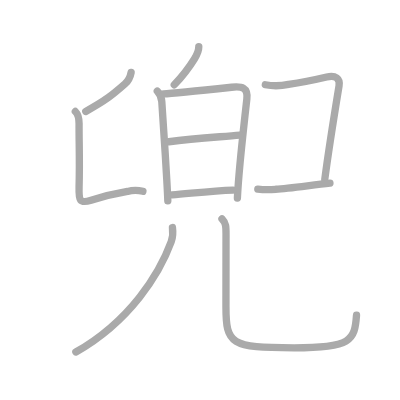
t = 0.00 s
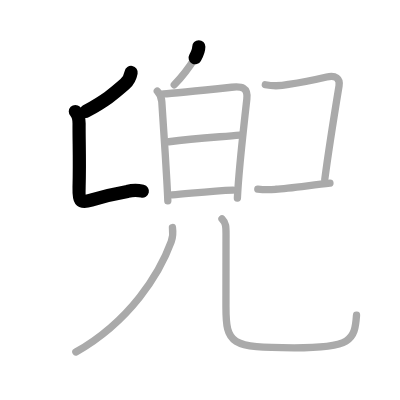
t = 2.25 s
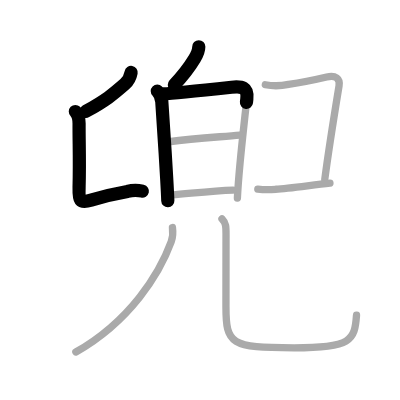
t = 4.50 s
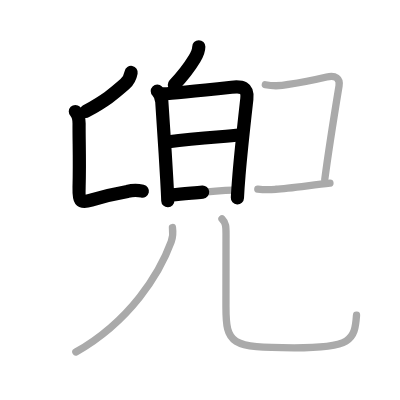
t = 6.50 s
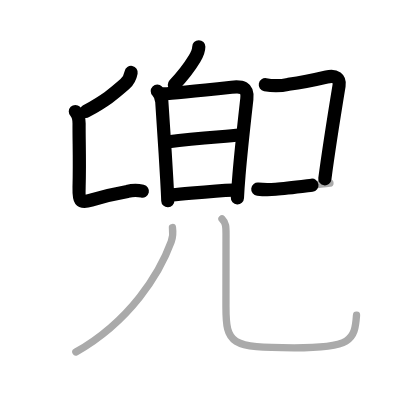
t = 8.75 s
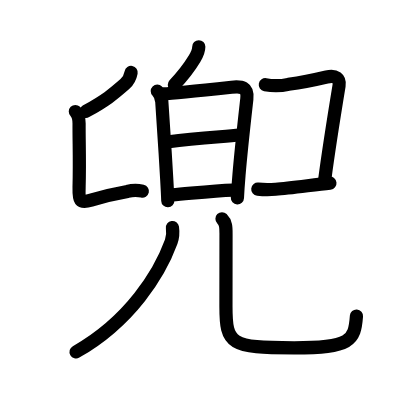
t = 11.00 s

The animated SVG that drew these frames (rendered in a browser with its animation timeline set to each time). Animation: 11 SMIL elements (animate=11); one cycle of 11.00 s.

<?xml version="1.0" standalone="no"?>
<!DOCTYPE svg PUBLIC "-//W3C//DTD SVG 1.1//EN"   "http://www.w3.org/Graphics/SVG/1.1/DTD/svg11.dtd">
<svg width="400px" height="400px"  version="1.1" xmlns="http://www.w3.org/2000/svg">
  <defs>
    <marker id="Triangle" viewBox="0 0 10 10" refX="0" refY="5" markerUnits="strokeWidth" markerWidth="3" style="stroke-opacity:0%;fill:#aaaaaa;" markerHeight="2" orient="auto">
      <path d="M 0 0 L 10 5 L 0 10 z" />
    </marker>
    
    <marker id="Arrow" viewBox="0 0 10 10" refX="5" refY="5" markerUnits="strokeWidth" markerWidth="1.8" style="stroke-opacity:0%;fill:#770000;" markerHeight="2" orient="auto">
      <path d="M 0 4 L 6 4 L 4 1 L 10 5 L 4 9 L 6 6 L 0 6 z" />
        <circle cx="5" cy="5" r="5" />
      </marker>
    
    <marker id="TriangleRed" viewBox="0 0 10 10" refX="0" refY="5" markerUnits="strokeWidth" markerWidth="3" style="stroke-opacity:0%;fill:#CC0000;" markerHeight="2" orient="auto">
      <path d="M 0 0 L 10 5 L 0 10 z" />
    </marker>
    
    <marker id="ArrowRed" viewBox="0 0 10 10" refX="5" refY="5" markerUnits="strokeWidth" markerWidth="1.8" style="stroke-opacity:0%;fill:#CC0000;" markerHeight="2" orient="auto">
      <path d="M 0 4 L 6 4 L 4 1 L 10 5 L 4 9 L 6 6 L 0 6 z" />
        <circle cx="5" cy="5" r="5" />
      </marker>
    
  </defs>
  
  <path style="fill:#ffffff; fill-opacity:100%; fill-rule:evenodd; stroke-width:0;" d="M 0 0 L 400px 0 L 400px 400px L 0 400px L 0 0" />

  <g transform="scale(3.6697247706422 3.6697247706422)">
<path style="fill:none; fill-opacity:0%; fill-rule:evenodd; stroke:#aaaaaa; stroke-opacity:100%; stroke-width: 1.5pt; stroke-linejoin:round; stroke-linecap:round;" d="M35.73 19.75c-0.23 1.25-0.77 2.33-1.71 3.15c-3.4 2.97-5.09 4.38-10.65 7.47"></path>
<path style="fill:none; fill-opacity:0%; fill-rule:evenodd; stroke:#aaaaaa; stroke-opacity:100%; stroke-width: 1.5pt; stroke-linejoin:round; stroke-linecap:round;" d="M20.53 30.38c0.73 0.73 1.02 2.23 1.02 3.29c-0.04 5.08 0.21 9.58 0 17.33c-0.1 3.6 0.1 4.53 3.27 3.55c2.79-0.87 5.17-1.56 9.92-2.38c1.39-0.37 2.79-0.38 4.2-0.04"></path>
<path style="fill:none; fill-opacity:0%; fill-rule:evenodd; stroke:#aaaaaa; stroke-opacity:100%; stroke-width: 1.5pt; stroke-linejoin:round; stroke-linecap:round;" d="M54.17 12.75c0 1-0.6 2.35-1.16 3.25c-2.14 3.5-3.52 5-5.52 7.12"></path>
<path style="fill:none; fill-opacity:0%; fill-rule:evenodd; stroke:#aaaaaa; stroke-opacity:100%; stroke-width: 1.5pt; stroke-linejoin:round; stroke-linecap:round;" d="M42.86 24.83c0.84 0.84 1.15 1.87 1.23 2.86c0.13 1.73 0.9 13.29 1.34 21.04c0.15 2.6 0.26 4.78 0.3 6.01"></path>
<path style="fill:none; fill-opacity:0%; fill-rule:evenodd; stroke:#aaaaaa; stroke-opacity:100%; stroke-width: 1.5pt; stroke-linejoin:round; stroke-linecap:round;" d="M44.55 25.59c1.65-0.1 13.12-1.25 18.56-1.82c2.79-0.29 4.52-0.02 4.15 3.23c-0.48 4.29-1.52 13.32-2.14 20.75c-0.19 2.29-0.34 4.43-0.43 6.23"></path>
<path style="fill:none; fill-opacity:0%; fill-rule:evenodd; stroke:#aaaaaa; stroke-opacity:100%; stroke-width: 1.5pt; stroke-linejoin:round; stroke-linecap:round;" d="M46.02 38.63c6.98-0.88 13.1-1.26 19.37-1.83"></path>
<path style="fill:none; fill-opacity:0%; fill-rule:evenodd; stroke:#aaaaaa; stroke-opacity:100%; stroke-width: 1.5pt; stroke-linejoin:round; stroke-linecap:round;" d="M46.93 53.09c5.13-0.4 11.11-1.1 16.58-1.29"></path>
<path style="fill:none; fill-opacity:0%; fill-rule:evenodd; stroke:#aaaaaa; stroke-opacity:100%; stroke-width: 1.5pt; stroke-linejoin:round; stroke-linecap:round;" d="M72.3 23.09c2.11 0.39 4.22 0.35 6.32-0.11c3.85-0.54 7.13-1.23 10.4-2c2.44-0.58 3.7 0.4 3.37 2.4c-0.76 4.63-3.14 19.75-3.89 25.5"></path>
<path style="fill:none; fill-opacity:0%; fill-rule:evenodd; stroke:#aaaaaa; stroke-opacity:100%; stroke-width: 1.5pt; stroke-linejoin:round; stroke-linecap:round;" d="M70.25 51.55c1.62 0.18 3.25 0.19 4.87 0.03c3.79-0.26 9.92-1.17 14.79-1.69"></path>
<path style="fill:none; fill-opacity:0%; fill-rule:evenodd; stroke:#aaaaaa; stroke-opacity:100%; stroke-width: 1.5pt; stroke-linejoin:round; stroke-linecap:round;" d="M46.99 62c0.19 1.35 0.11 2.65-0.34 3.88C43.5 74.5 35.5 87.5 20.67 95.92"></path>
<path style="fill:none; fill-opacity:0%; fill-rule:evenodd; stroke:#aaaaaa; stroke-opacity:100%; stroke-width: 1.5pt; stroke-linejoin:round; stroke-linecap:round;" d="M60.49 59.62c1.13 1.13 1.1 2.34 1.1 4.18c0 8.45-0.02 14.14-0.02 19.7c0 10.33 1.23 11.28 18.57 11.28c15.54 0 16.52-1.94 17.01-8.87"></path>

<path style="fill:none; fill-opacity:0%; fill-rule:evenodd; stroke:#000000; stroke-opacity:100%; stroke-width: 2.7pt; stroke-linejoin:round; stroke-linecap:round;" d="M35.73 19.75c-0.23 1.25-0.77 2.33-1.71 3.15c-3.4 2.97-5.09 4.38-10.65 7.47" pathLength="100" stroke-dashoffset="100" stroke-dasharray="100 105"><animate id="dashAnim1" attributeName="stroke-dashoffset" from="100" to="0" dur="1s" calcMode="linear" fill="freeze"/></path>
<path style="fill:none; fill-opacity:0%; fill-rule:evenodd; stroke:#000000; stroke-opacity:100%; stroke-width: 2.7pt; stroke-linejoin:round; stroke-linecap:round;" d="M20.53 30.38c0.73 0.73 1.02 2.23 1.02 3.29c-0.04 5.08 0.21 9.58 0 17.33c-0.1 3.6 0.1 4.53 3.27 3.55c2.79-0.87 5.17-1.56 9.92-2.38c1.39-0.37 2.79-0.38 4.2-0.04" pathLength="100" stroke-dashoffset="100" stroke-dasharray="100 105"><animate id="dashAnim2" attributeName="stroke-dashoffset" from="100" to="0" dur="1s" calcMode="linear" begin="dashAnim1.end" fill="freeze"/></path>
<path style="fill:none; fill-opacity:0%; fill-rule:evenodd; stroke:#000000; stroke-opacity:100%; stroke-width: 2.7pt; stroke-linejoin:round; stroke-linecap:round;" d="M54.17 12.75c0 1-0.6 2.35-1.16 3.25c-2.14 3.5-3.52 5-5.52 7.12" pathLength="100" stroke-dashoffset="100" stroke-dasharray="100 105"><animate id="dashAnim3" attributeName="stroke-dashoffset" from="100" to="0" dur="1s" calcMode="linear" begin="dashAnim2.end" fill="freeze"/></path>
<path style="fill:none; fill-opacity:0%; fill-rule:evenodd; stroke:#000000; stroke-opacity:100%; stroke-width: 2.7pt; stroke-linejoin:round; stroke-linecap:round;" d="M42.86 24.83c0.84 0.84 1.15 1.87 1.23 2.86c0.13 1.73 0.9 13.29 1.34 21.04c0.15 2.6 0.26 4.78 0.3 6.01" pathLength="100" stroke-dashoffset="100" stroke-dasharray="100 105"><animate id="dashAnim4" attributeName="stroke-dashoffset" from="100" to="0" dur="1s" calcMode="linear" begin="dashAnim3.end" fill="freeze"/></path>
<path style="fill:none; fill-opacity:0%; fill-rule:evenodd; stroke:#000000; stroke-opacity:100%; stroke-width: 2.7pt; stroke-linejoin:round; stroke-linecap:round;" d="M44.55 25.59c1.65-0.1 13.12-1.25 18.56-1.82c2.79-0.29 4.52-0.02 4.15 3.23c-0.48 4.29-1.52 13.32-2.14 20.75c-0.19 2.29-0.34 4.43-0.43 6.23" pathLength="100" stroke-dashoffset="100" stroke-dasharray="100 105"><animate id="dashAnim5" attributeName="stroke-dashoffset" from="100" to="0" dur="1s" calcMode="linear" begin="dashAnim4.end" fill="freeze"/></path>
<path style="fill:none; fill-opacity:0%; fill-rule:evenodd; stroke:#000000; stroke-opacity:100%; stroke-width: 2.7pt; stroke-linejoin:round; stroke-linecap:round;" d="M46.02 38.63c6.98-0.88 13.1-1.26 19.37-1.83" pathLength="100" stroke-dashoffset="100" stroke-dasharray="100 105"><animate id="dashAnim6" attributeName="stroke-dashoffset" from="100" to="0" dur="1s" calcMode="linear" begin="dashAnim5.end" fill="freeze"/></path>
<path style="fill:none; fill-opacity:0%; fill-rule:evenodd; stroke:#000000; stroke-opacity:100%; stroke-width: 2.7pt; stroke-linejoin:round; stroke-linecap:round;" d="M46.93 53.09c5.13-0.4 11.11-1.1 16.58-1.29" pathLength="100" stroke-dashoffset="100" stroke-dasharray="100 105"><animate id="dashAnim7" attributeName="stroke-dashoffset" from="100" to="0" dur="1s" calcMode="linear" begin="dashAnim6.end" fill="freeze"/></path>
<path style="fill:none; fill-opacity:0%; fill-rule:evenodd; stroke:#000000; stroke-opacity:100%; stroke-width: 2.7pt; stroke-linejoin:round; stroke-linecap:round;" d="M72.3 23.09c2.11 0.39 4.22 0.35 6.32-0.11c3.85-0.54 7.13-1.23 10.4-2c2.44-0.58 3.7 0.4 3.37 2.4c-0.76 4.63-3.14 19.75-3.89 25.5" pathLength="100" stroke-dashoffset="100" stroke-dasharray="100 105"><animate id="dashAnim8" attributeName="stroke-dashoffset" from="100" to="0" dur="1s" calcMode="linear" begin="dashAnim7.end" fill="freeze"/></path>
<path style="fill:none; fill-opacity:0%; fill-rule:evenodd; stroke:#000000; stroke-opacity:100%; stroke-width: 2.7pt; stroke-linejoin:round; stroke-linecap:round;" d="M70.25 51.55c1.62 0.18 3.25 0.19 4.87 0.03c3.79-0.26 9.92-1.17 14.79-1.69" pathLength="100" stroke-dashoffset="100" stroke-dasharray="100 105"><animate id="dashAnim9" attributeName="stroke-dashoffset" from="100" to="0" dur="1s" calcMode="linear" begin="dashAnim8.end" fill="freeze"/></path>
<path style="fill:none; fill-opacity:0%; fill-rule:evenodd; stroke:#000000; stroke-opacity:100%; stroke-width: 2.7pt; stroke-linejoin:round; stroke-linecap:round;" d="M46.99 62c0.19 1.35 0.11 2.65-0.34 3.88C43.5 74.5 35.5 87.5 20.67 95.92" pathLength="100" stroke-dashoffset="100" stroke-dasharray="100 105"><animate id="dashAnim10" attributeName="stroke-dashoffset" from="100" to="0" dur="1s" calcMode="linear" begin="dashAnim9.end" fill="freeze"/></path>
<path style="fill:none; fill-opacity:0%; fill-rule:evenodd; stroke:#000000; stroke-opacity:100%; stroke-width: 2.7pt; stroke-linejoin:round; stroke-linecap:round;" d="M60.49 59.62c1.13 1.13 1.1 2.34 1.1 4.18c0 8.45-0.02 14.14-0.02 19.7c0 10.33 1.23 11.28 18.57 11.28c15.54 0 16.52-1.94 17.01-8.87" pathLength="100" stroke-dashoffset="100" stroke-dasharray="100 105"><animate id="dashAnim11" attributeName="stroke-dashoffset" from="100" to="0" dur="1s" calcMode="linear" begin="dashAnim10.end" fill="freeze"/></path>

</g>

</svg>  
          
